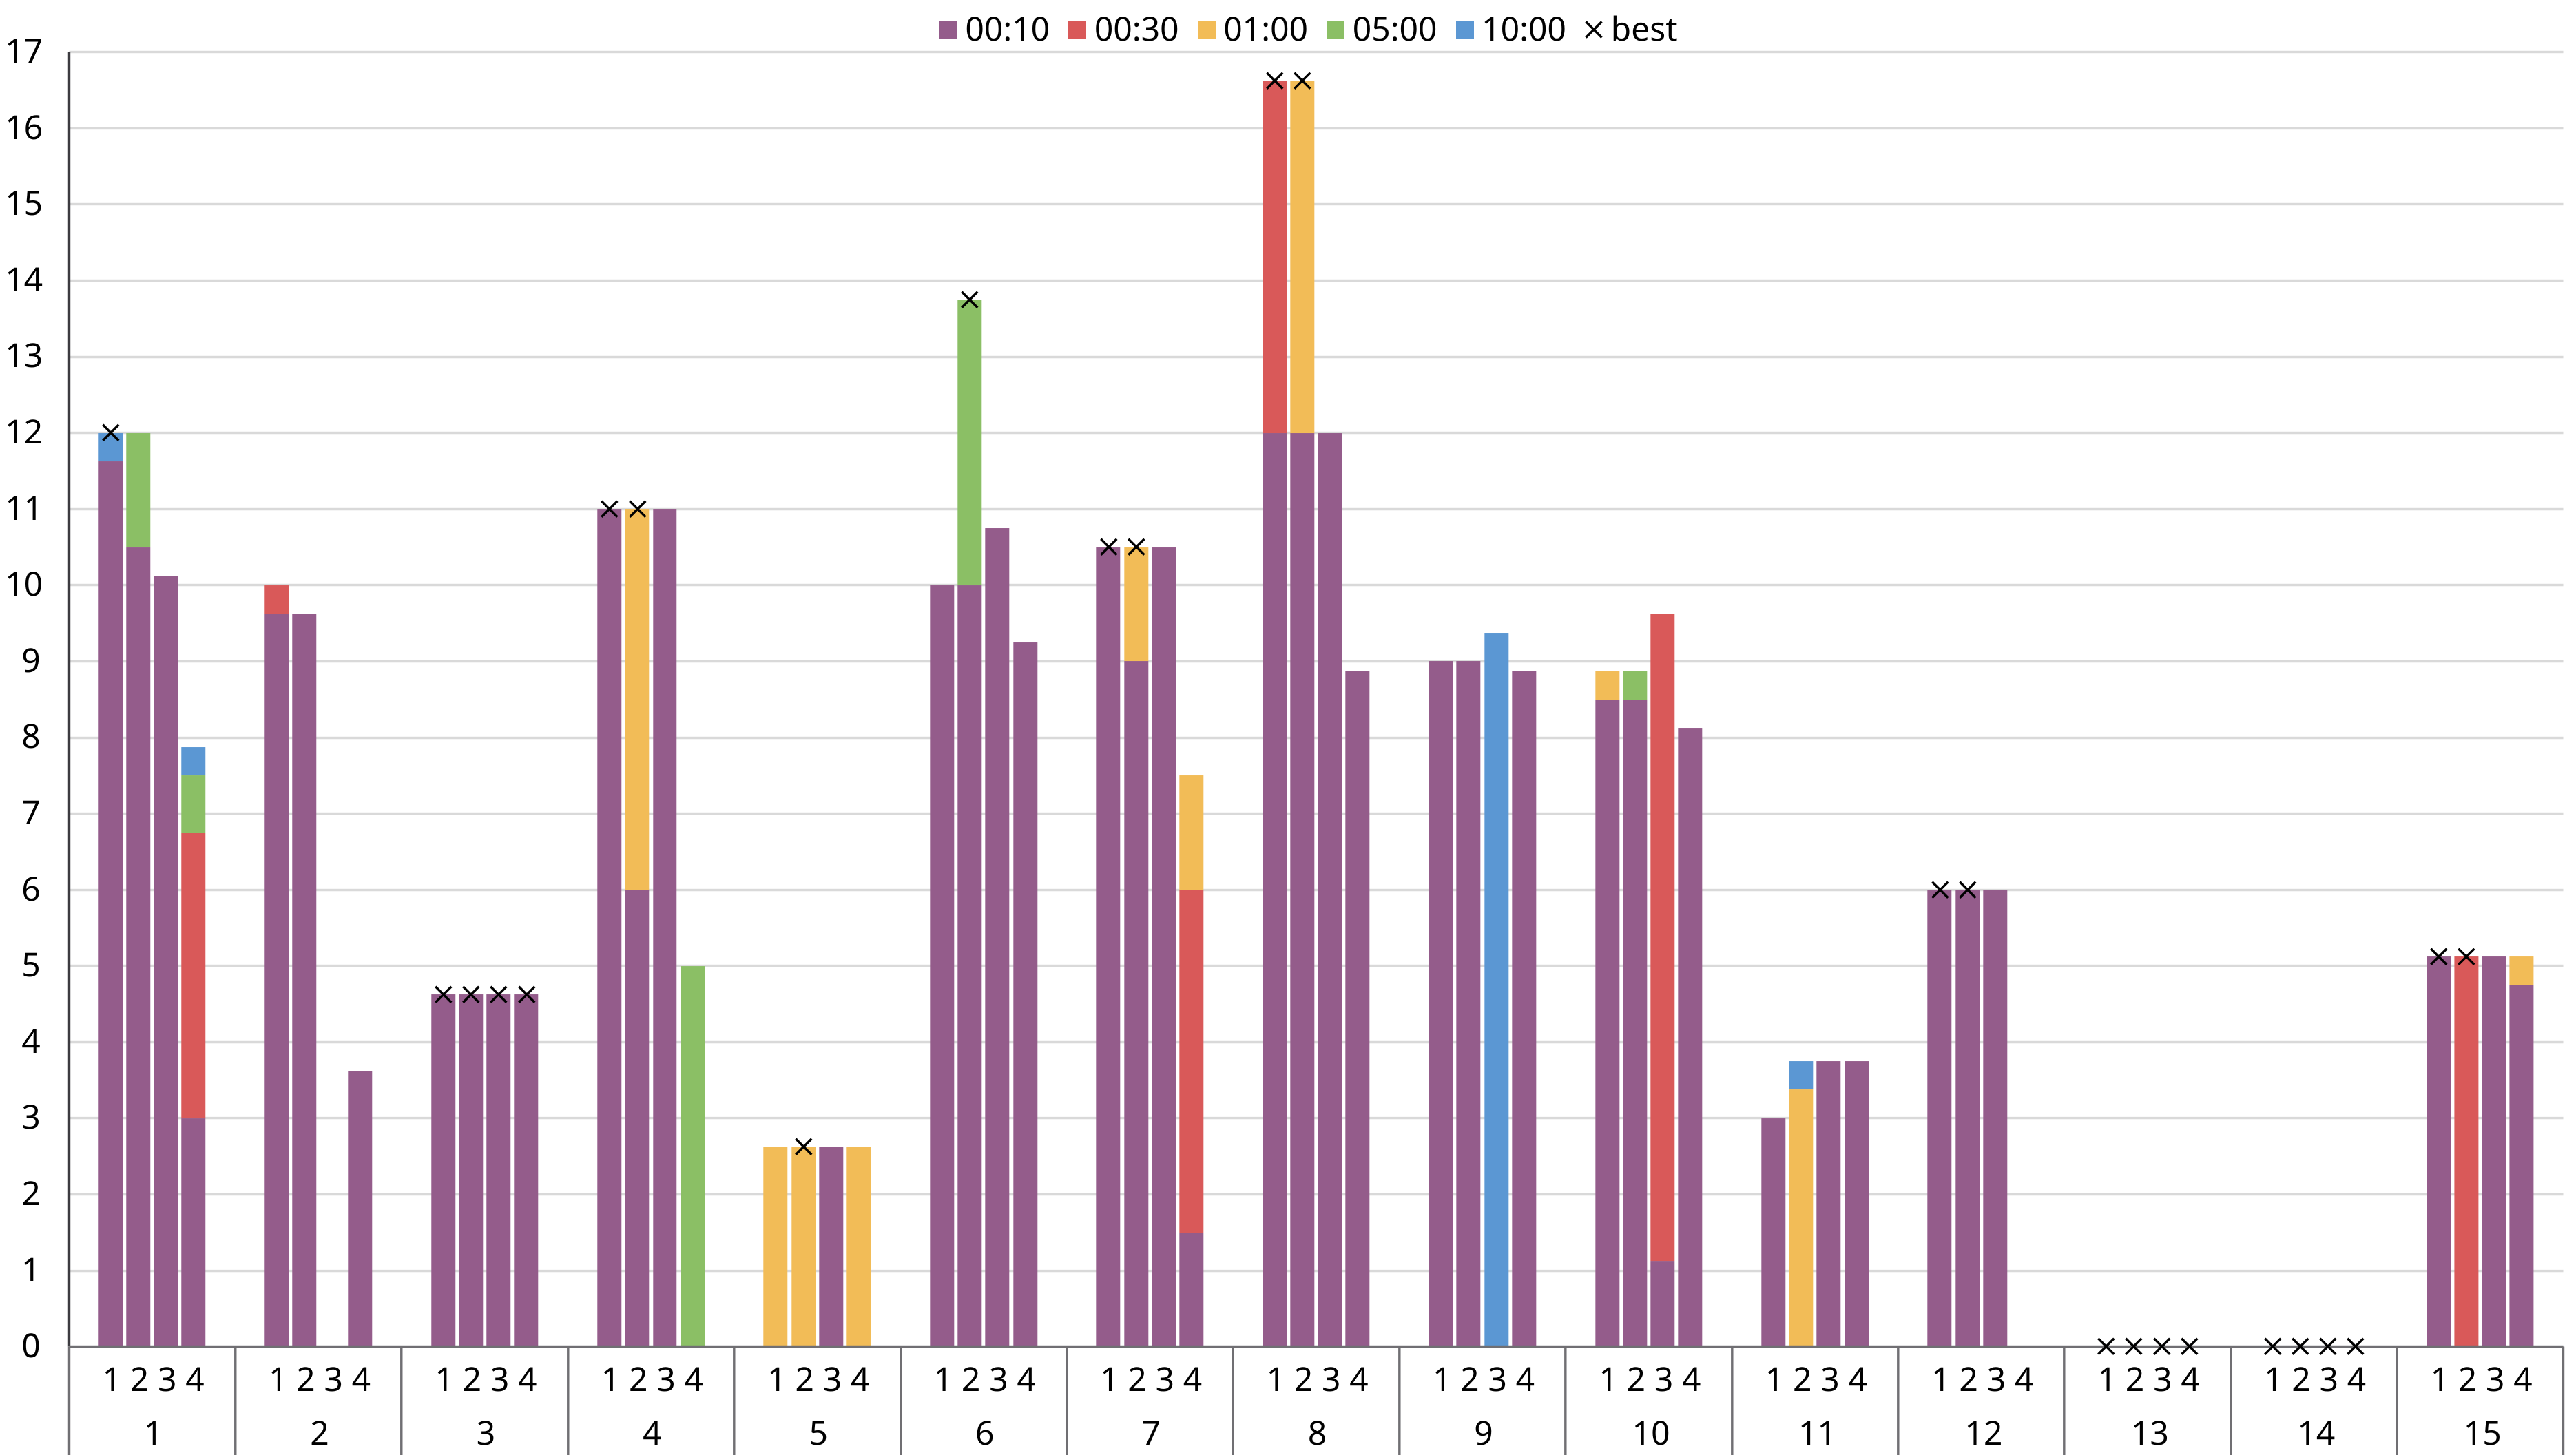

The table this chart was drawn from, first rows:
# gecode (channeled, unrolled)
1; 0:00:00.47; 0.0; 0; 0; 0:00:00.18; 0:08:42.46; 0:04:40.98; 0:00:00.19
1; 0:00:00.47; 3.0; 1; 1; 0:00:00.18; 0:08:42.46; 0:04:40.98; 0:00:00.19
1; 0:00:00.47; 6.0; 2; 2; 0:00:00.18; 0:08:42.46; 0:04:40.98; 0:00:00.19
1; 0:00:00.49; 7.5; 3; 1; 0:00:00.18; 0:08:42.46; 0:04:40.98; 0:00:00.19
1; 0:00:00.50; 8.25; 4; 1; 0:00:00.18; 0:08:42.46; 0:04:40.98; 0:00:00.19
1; 0:00:00.50; 9.0; 4; 1; 0:00:00.18; 0:08:42.46; 0:04:40.98; 0:00:00.19
1; 0:00:00.52; 9.75; 5; 2; 0:00:00.18; 0:08:42.46; 0:04:40.98; 0:00:00.19
1; 0:00:00.54; 9.75; 5; 1; 0:00:00.18; 0:08:42.46; 0:04:40.98; 0:00:00.19
1; 0:00:00.54; 10.12; 6; 2; 0:00:00.18; 0:08:42.46; 0:04:40.98; 0:00:00.19
1; 0:00:00.62; 10.12; 6; 1; 0:00:00.18; 0:08:42.46; 0:04:40.98; 0:00:00.19
1; 0:00:00.62; 10.88; 7; 2; 0:00:00.18; 0:08:42.46; 0:04:40.98; 0:00:00.19
1; 0:00:07.07; 11.25; 8; 2; 0:00:00.18; 0:08:42.46; 0:04:40.98; 0:00:00.19
1; 0:00:07.14; 11.62; 9; 2; 0:00:00.18; 0:08:42.46; 0:04:40.98; 0:00:00.19
1; 0:08:18.57; 12.0; 10; 2; 0:00:00.18; 0:08:42.46; 0:04:40.98; 0:00:00.19
2; 0:00:00.47; 0.0; 0; 0; 0:00:00.18; 0:10:00.01; 0:04:40.98; 0:00:00.19
2; 0:00:00.47; 1.5; 1; 1; 0:00:00.18; 0:10:00.01; 0:04:40.98; 0:00:00.19
2; 0:00:00.47; 3.0; 2; 1; 0:00:00.18; 0:10:00.01; 0:04:40.98; 0:00:00.19
2; 0:00:00.47; 4.5; 3; 2; 0:00:00.18; 0:10:00.01; 0:04:40.98; 0:00:00.19
2; 0:00:00.58; 6.0; 4; 2; 0:00:00.18; 0:10:00.01; 0:04:40.98; 0:00:00.19
2; 0:00:00.59; 7.0; 5; 1; 0:00:00.18; 0:10:00.01; 0:04:40.98; 0:00:00.19
2; 0:00:00.59; 7.75; 6; 1; 0:00:00.18; 0:10:00.01; 0:04:40.98; 0:00:00.19
2; 0:00:00.59; 8.5; 7; 1; 0:00:00.18; 0:10:00.01; 0:04:40.98; 0:00:00.19
2; 0:00:00.60; 9.25; 8; 1; 0:00:00.18; 0:10:00.01; 0:04:40.98; 0:00:00.19
2; 0:00:00.60; 9.625; 9; 1; 0:00:00.18; 0:10:00.01; 0:04:40.98; 0:00:00.19
2; 0:00:12.09; 10.0; 10; 2; 0:00:00.18; 0:10:00.01; 0:04:40.98; 0:00:00.19
3; 0:00:00.47; 0.0; 0; 0; 0:00:00.19; 0:00:00.23; 0:04:40.98; 0:00:00.19
3; 0:00:00.49; 2.625; 5; 1; 0:00:00.19; 0:00:00.23; 0:04:40.98; 0:00:00.19
3; 0:00:00.49; 4.625; 7; 1; 0:00:00.19; 0:00:00.23; 0:04:40.98; 0:00:00.19
4; 0:00:00.48; 0.0; 0; 0; 0:00:00.19; 0:00:15.00; 0:04:40.98; 0:00:00.19
4; 0:00:00.48; 3.0; 1; 1; 0:00:00.19; 0:00:15.00; 0:04:40.98; 0:00:00.19
4; 0:00:00.48; 6.0; 2; 2; 0:00:00.19; 0:00:15.00; 0:04:40.98; 0:00:00.19
4; 0:00:01.82; 8.0; 7; 2; 0:00:00.19; 0:00:15.00; 0:04:40.98; 0:00:00.19
4; 0:00:05.19; 11.0; 8; 3; 0:00:00.19; 0:00:15.00; 0:04:40.98; 0:00:00.19
5; 0:00:00.47; 0.0; 0; 0; 0:00:00.18; 0:10:00.01; 0:04:40.98; 0:00:00.19
5; 0:00:35.92; 2.625; 5; 1; 0:00:00.18; 0:10:00.01; 0:04:40.98; 0:00:00.19
6; 0:00:00.47; 0.0; 0; 0; 0:00:00.19; 0:10:00.02; 0:04:40.98; 0:00:00.19
6; 0:00:00.48; 7.0; 3; 1; 0:00:00.19; 0:10:00.02; 0:04:40.98; 0:00:00.19
6; 0:00:00.48; 9.0; 3; 1; 0:00:00.19; 0:10:00.02; 0:04:40.98; 0:00:00.19
6; 0:00:00.48; 10.0; 4; 1; 0:00:00.19; 0:10:00.02; 0:04:40.98; 0:00:00.19
7; 0:00:00.99; 0.0; 0; 0; 0:00:00.28; 0:00:07.52; 0:04:40.98; 0:00:00.19
7; 0:00:00.99; 3.0; 1; 1; 0:00:00.28; 0:00:07.52; 0:04:40.98; 0:00:00.19
7; 0:00:00.99; 6.0; 2; 2; 0:00:00.28; 0:00:07.52; 0:04:40.98; 0:00:00.19
7; 0:00:00.99; 9.0; 3; 3; 0:00:00.28; 0:00:07.52; 0:04:40.98; 0:00:00.19
7; 0:00:01.75; 10.12; 6; 4; 0:00:00.28; 0:00:07.52; 0:04:40.98; 0:00:00.19
7; 0:00:03.27; 10.5; 7; 4; 0:00:00.28; 0:00:07.52; 0:04:40.98; 0:00:00.19
8; 0:00:00.51; 0.0; 0; 0; 0:00:00.20; 0:00:23.23; 0:04:40.98; 0:00:00.19
8; 0:00:00.51; 9.0; 3; 1; 0:00:00.20; 0:00:23.23; 0:04:40.98; 0:00:00.19
8; 0:00:00.51; 12.0; 4; 1; 0:00:00.20; 0:00:23.23; 0:04:40.98; 0:00:00.19
8; 0:00:21.89; 14.0; 6; 2; 0:00:00.20; 0:00:23.23; 0:04:40.98; 0:00:00.19
8; 0:00:22.05; 14.75; 7; 2; 0:00:00.20; 0:00:23.23; 0:04:40.98; 0:00:00.19
8; 0:00:22.40; 15.5; 8; 2; 0:00:00.20; 0:00:23.23; 0:04:40.98; 0:00:00.19
8; 0:00:22.97; 15.88; 9; 2; 0:00:00.20; 0:00:23.23; 0:04:40.98; 0:00:00.19
8; 0:00:23.30; 16.25; 9; 2; 0:00:00.20; 0:00:23.23; 0:04:40.98; 0:00:00.19
8; 0:00:23.30; 16.62; 10; 2; 0:00:00.20; 0:00:23.23; 0:04:40.98; 0:00:00.19
9; 0:00:00.47; 0.0; 0; 0; 0:00:00.19; 0:10:00.01; 0:04:40.98; 0:00:00.19
9; 0:00:00.47; 7.0; 4; 1; 0:00:00.19; 0:10:00.01; 0:04:40.98; 0:00:00.19
9; 0:00:00.48; 8.0; 5; 1; 0:00:00.19; 0:10:00.01; 0:04:40.98; 0:00:00.19
9; 0:00:00.48; 9.0; 6; 1; 0:00:00.19; 0:10:00.01; 0:04:40.98; 0:00:00.19
10; 0:00:00.48; 0.0; 0; 0; 0:00:00.19; 0:10:00.02; 0:04:40.98; 0:00:00.19
10; 0:00:00.48; 7.0; 3; 1; 0:00:00.19; 0:10:00.02; 0:04:40.98; 0:00:00.19
... 222 more rows
